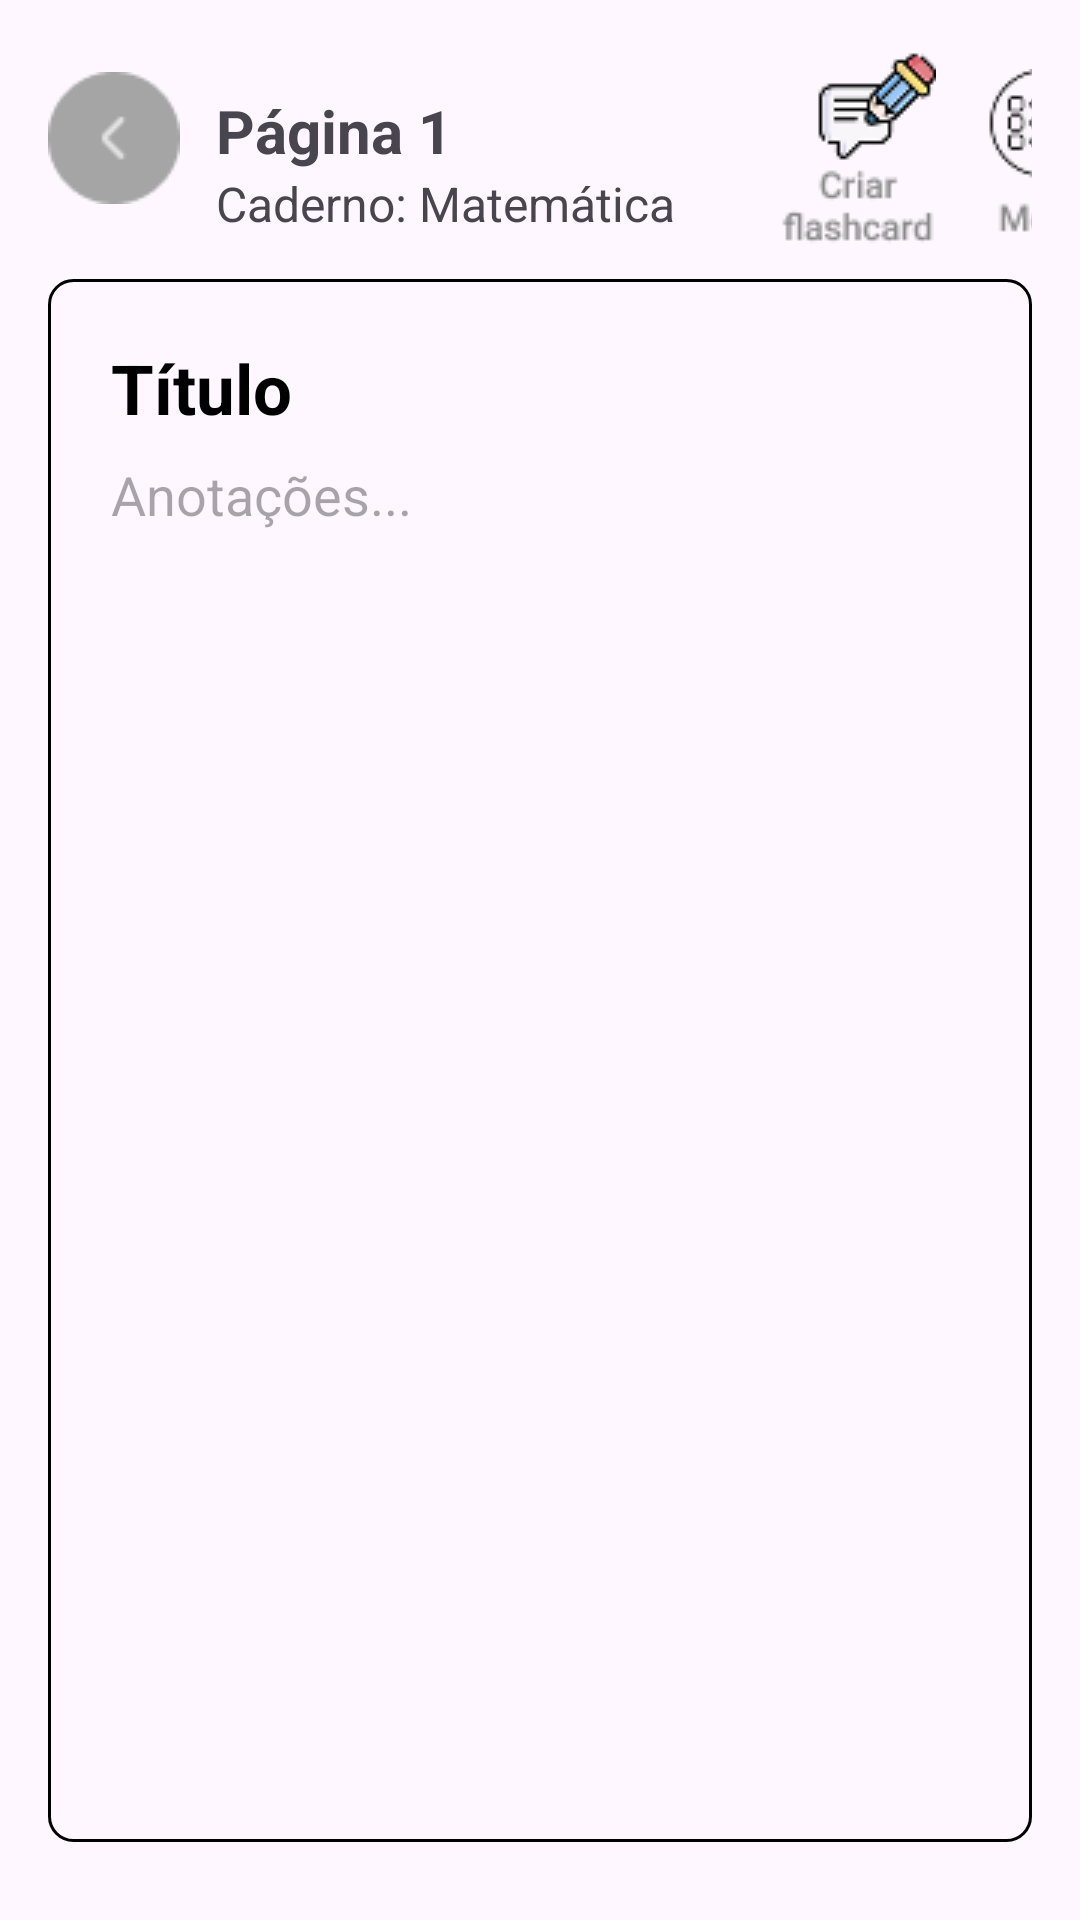

Layout XML and referenced resources for this Android screen:
<!-- AndroidManifest.xml: application theme Theme.AnotaMais -->
<!-- res/layout/activity_notes.xml -->
<?xml version="1.0" encoding="utf-8"?>
<FrameLayout xmlns:android="http://schemas.android.com/apk/res/android"
    xmlns:tools="http://schemas.android.com/tools"
    android:id="@+id/framePrincipal"
    android:layout_width="match_parent"
    android:layout_height="match_parent"
    tools:context=".activities.Notes">

    
    <LinearLayout
        android:id="@+id/conteudoPrincipal"
        android:layout_width="match_parent"
        android:layout_height="match_parent"
        android:orientation="vertical"
        android:padding="16dp">

        
        <LinearLayout
            android:layout_width="match_parent"
            android:layout_height="wrap_content"
            android:orientation="horizontal">

            <ImageButton
                android:id="@+id/btVoltarNotes"
                android:layout_width="wrap_content"
                android:layout_height="wrap_content"
                android:background="@android:color/transparent"
                android:src="@drawable/back"
                android:layout_marginTop="8dp"
                android:contentDescription="Voltar" />

            <LinearLayout
                android:layout_width="200dp"
                android:layout_height="wrap_content"
                android:orientation="vertical">

                <TextView
                    android:id="@+id/txtTituloPagina"
                    android:layout_width="wrap_content"
                    android:layout_height="wrap_content"
                    android:text="Página 1"
                    android:textStyle="bold"
                    android:textSize="20dp"
                    android:layout_marginTop="14dp"
                    android:layout_marginLeft="12dp" />

                <TextView
                    android:id="@+id/nomeCadernoNote"
                    android:layout_width="200dp"
                    android:layout_height="wrap_content"
                    android:text="Caderno: Matemática"
                    android:textSize="16dp"
                    android:layout_marginLeft="12dp" />
            </LinearLayout>

            <View
                android:layout_width="0dp"
                android:layout_height="0dp"
                android:layout_weight="1" />

            <ImageButton
                android:id="@+id/btFlashCard"
                android:layout_width="wrap_content"
                android:layout_height="wrap_content"
                android:background="@android:color/transparent"
                android:contentDescription="FlashCard"
                android:layout_marginRight="10dp"
                android:clickable="true"
                android:src="@drawable/image_flashcard" />

            <ImageButton
                android:id="@+id/btMenuOpcoes"
                android:layout_width="wrap_content"
                android:layout_height="wrap_content"
                android:layout_marginTop="7dp"
                android:layout_marginRight="20dp"
                android:background="@android:color/transparent"
                android:contentDescription="Criar nova página"
                android:clickable="true"
                android:src="@drawable/menu_notes" />
        </LinearLayout>

        
        <LinearLayout
            android:id="@+id/layoutAnotacao"
            android:layout_width="match_parent"
            android:layout_height="0dp"
            android:layout_weight="1"
            android:background="@drawable/borda_layout"
            android:orientation="vertical"
            android:padding="16dp"
            android:layout_marginVertical="10dp">

            <EditText
                android:id="@+id/txtTitulo"
                android:layout_width="match_parent"
                android:layout_height="wrap_content"
                android:text="Título"
                android:inputType="textCapSentences"
                android:textSize="23dp"
                android:maxLength="18"
                android:textStyle="bold"
                android:textColor="@color/black"
                android:background="@android:color/transparent"
                android:layout_marginTop="5dp"
                android:paddingBottom="8dp"
                android:paddingLeft="5dp" />

            <ScrollView
                android:id="@+id/scrollConteudo"
                android:layout_width="match_parent"
                android:layout_height="0dp"
                android:layout_weight="1"
                android:fillViewport="true">

                <EditText
                    android:id="@+id/txtConteudo"
                    android:layout_width="match_parent"
                    android:layout_height="wrap_content"
                    android:hint="Anotações..."
                    android:inputType="textMultiLine"
                    android:gravity="top|start"
                    android:textSize="18dp"
                    android:paddingLeft="5dp"
                    android:background="@android:color/transparent"
                    android:scrollbars="vertical" />
            </ScrollView>
        </LinearLayout>
    </LinearLayout>

    
    <FrameLayout
        android:id="@+id/fundoPopup"
        android:layout_width="match_parent"
        android:layout_height="match_parent"
        android:background="#80000000"
        android:visibility="gone"
        android:clickable="true"
        android:focusable="true">

        <LinearLayout
            android:id="@+id/criarFlashcard"
            android:layout_width="356dp"
            android:layout_height="wrap_content"
            android:layout_gravity="center"
            android:background="@drawable/rounded_border_background"
            android:orientation="vertical"
            android:padding="16dp">

            <TextView
                android:layout_width="220dp"
                android:layout_height="wrap_content"
                android:layout_marginBottom="15dp"
                android:text="Criar flashcard para revisão"
                android:textSize="23dp"
                android:textStyle="bold" />

            <EditText
                android:id="@+id/txtPerguntaNotes"
                android:layout_width="match_parent"
                android:layout_height="101dp"
                android:layout_marginBottom="10dp"
                android:background="@drawable/edittext_border"
                android:gravity="top|start"
                android:hint="Pergunta"
                android:inputType="textMultiLine"
                android:maxLines="3"
                android:padding="15dp" />

            <EditText
                android:id="@+id/txtRespostaNotes"
                android:layout_width="match_parent"
                android:layout_height="157dp"
                android:background="@drawable/edittext_border"
                android:gravity="top|start"
                android:hint="Resposta"
                android:inputType="textMultiLine"
                android:maxLines="5"
                android:padding="15dp" />

            <LinearLayout
                android:layout_width="match_parent"
                android:layout_height="wrap_content"
                android:layout_marginTop="15dp"
                android:gravity="center"
                android:orientation="horizontal">

                <Button
                    android:id="@+id/btSalvarFlashcard"
                    android:layout_width="wrap_content"
                    android:layout_height="wrap_content"
                    android:layout_marginEnd="8dp"
                    android:backgroundTint="#FEB342"
                    android:text="Salvar"
                    android:textColor="#000000"
                    android:textSize="16dp"
                    android:textStyle="bold" />

                <Button
                    android:id="@+id/btGerarComIa"
                    android:layout_width="wrap_content"
                    android:layout_height="wrap_content"
                    android:backgroundTint="#FEB342"
                    android:text="Gerar com IA"
                    android:textColor="#000000"
                    android:textSize="16dp"
                    android:textStyle="bold" />
            </LinearLayout>
        </LinearLayout>
    </FrameLayout>
</FrameLayout>
<!-- resources referenced by this layout -->
<resources>
  <color name="black">#FF000000</color>
  <!-- drawable back: png bitmap (drawable, 1368 bytes) -->
  <!-- drawable borda_layout (drawable) -->
  <?xml version="1.0" encoding="utf-8"?>
  <shape xmlns:android="http://schemas.android.com/apk/res/android"
      android:shape="rectangle">
      <solid android:color="@android:color/transparent" /> 
      <stroke
          android:width="1dp"
          android:color="#000000" /> 
      <corners android:radius="8dp" /> 
      <padding
          android:left="8dp"
          android:top="8dp"
          android:right="8dp"
          android:bottom="8dp" /> 
  </shape>
  <!-- drawable edittext_border (drawable) -->
  <?xml version="1.0" encoding="utf-8"?>
  <shape xmlns:android="http://schemas.android.com/apk/res/android">
      <solid android:color="#E0E0E0"/>
      <stroke android:width="1dp" android:color="#000000"/>
      <corners android:radius="12dp"/>
  </shape>
  <!-- drawable image_flashcard: png bitmap (drawable, 2804 bytes) -->
  <!-- drawable menu_notes: png bitmap (drawable, 2312 bytes) -->
  <!-- drawable rounded_border_background (drawable) -->
  <?xml version="1.0" encoding="utf-8"?>
  <layer-list xmlns:android="http://schemas.android.com/apk/res/android">
      
      <item android:right="2dp" android:bottom="2dp">
          <shape android:shape="rectangle">
              <solid android:color="#33000000"/> 
              <corners android:radius="16dp"/>
          </shape>
      </item>
  
      
      <item>
          <shape android:shape="rectangle">
              <solid android:color="#E0E0E0"/> 
              <stroke
                  android:width="2dp"
                  android:color="#000000"/> 
              <corners android:radius="16dp"/>
          </shape>
      </item>
  </layer-list>
  <style name="Theme.AnotaMais" parent="Base.Theme.AnotaMais" />
  <style name="Base.Theme.AnotaMais" parent="Theme.Material3.DayNight.NoActionBar">
          
          
      </style>
</resources>
